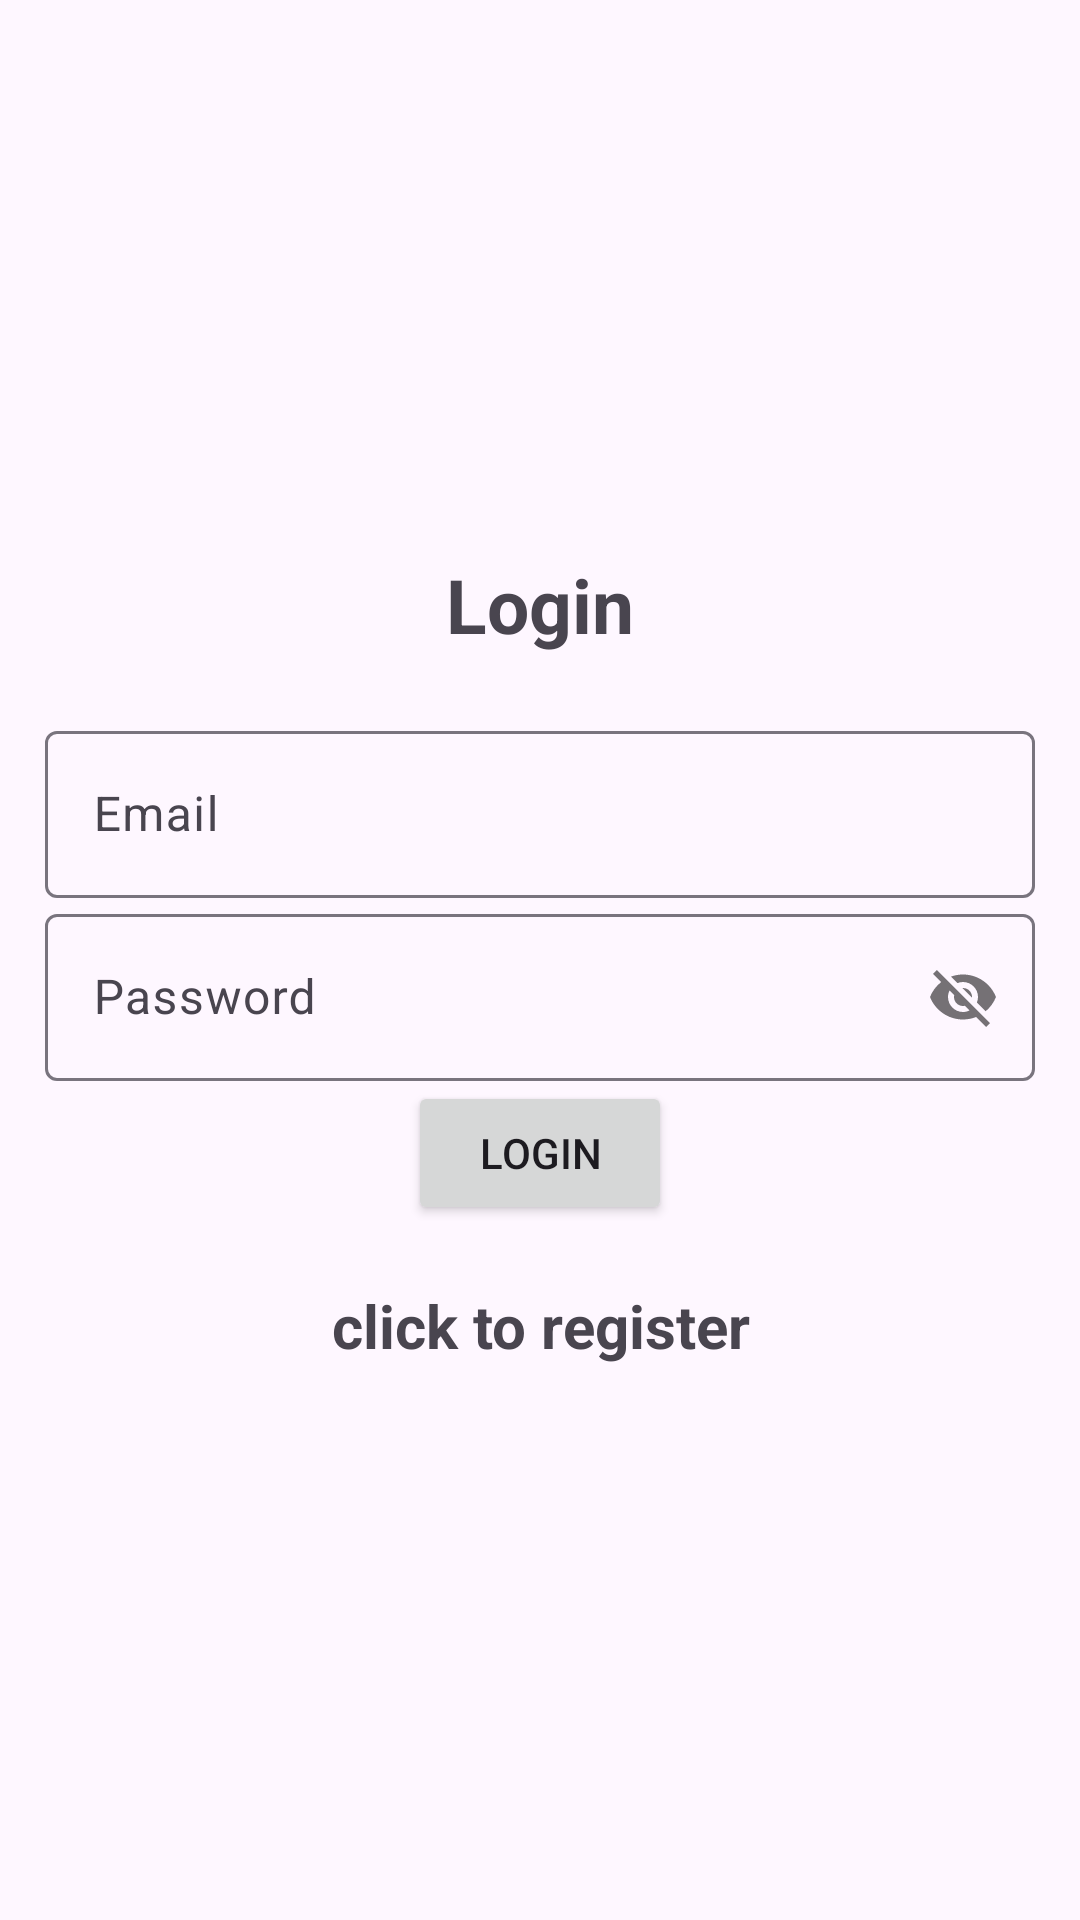

Layout XML and referenced resources for this Android screen:
<!-- AndroidManifest.xml: application theme Theme.Material3.Light -->
<!-- res/layout/activity_login.xml -->
<?xml version="1.0" encoding="utf-8"?>
<LinearLayout xmlns:android="http://schemas.android.com/apk/res/android"
    xmlns:app="http://schemas.android.com/apk/res-auto"
    xmlns:tools="http://schemas.android.com/tools"
    android:layout_width="match_parent"
    android:orientation="vertical"
    android:gravity="center"
    android:padding="15dp"
    android:layout_height="match_parent"
    tools:context="edu.qc.seclass.fim.Login">


    <TextView
        android:text="@string/login"
        android:textSize="25sp"
        android:textStyle="bold"
        android:gravity="center"
        android:layout_marginBottom="20dp"
        android:layout_width="match_parent"
        android:layout_height="wrap_content" />
    <com.google.android.material.textfield.TextInputLayout
        android:layout_width="match_parent"
        android:layout_height="wrap_content" >

        <com.google.android.material.textfield.TextInputEditText
            android:id="@+id/email"
            android:hint="@string/email"
            android:layout_width="match_parent"
            android:layout_height="wrap_content" />
    </com.google.android.material.textfield.TextInputLayout>

    <com.google.android.material.textfield.TextInputLayout
        android:layout_width="match_parent"
        android:layout_height="wrap_content"

        app:passwordToggleEnabled="true">
        <com.google.android.material.textfield.TextInputEditText
            android:id="@+id/password"
            android:hint="@string/password"
            android:layout_width="match_parent"
            android:layout_height="wrap_content" />
    </com.google.android.material.textfield.TextInputLayout>

    <ProgressBar
        android:id="@+id/progressBar"
        android:visibility="gone"
        android:layout_width="wrap_content"
        android:layout_height="wrap_content" />

    <Button
        android:id="@+id/btn_login"
        android:text="@string/login"
        android:layout_width="wrap_content"
        android:layout_height="wrap_content" />

    <TextView
        android:textStyle="bold"
        android:textSize="20sp"
        android:gravity="center"
        android:layout_marginTop="20dp"
        android:id="@+id/registerNow"
        android:text="@string/click_to_register"
        android:layout_width="match_parent"
        android:layout_height="wrap_content" />

</LinearLayout>
<!-- resources referenced by this layout -->
<resources>
  <string name="click_to_register">click to register</string>
  <string name="email">Email</string>
  <string name="login">Login</string>
  <string name="password">Password</string>
</resources>
